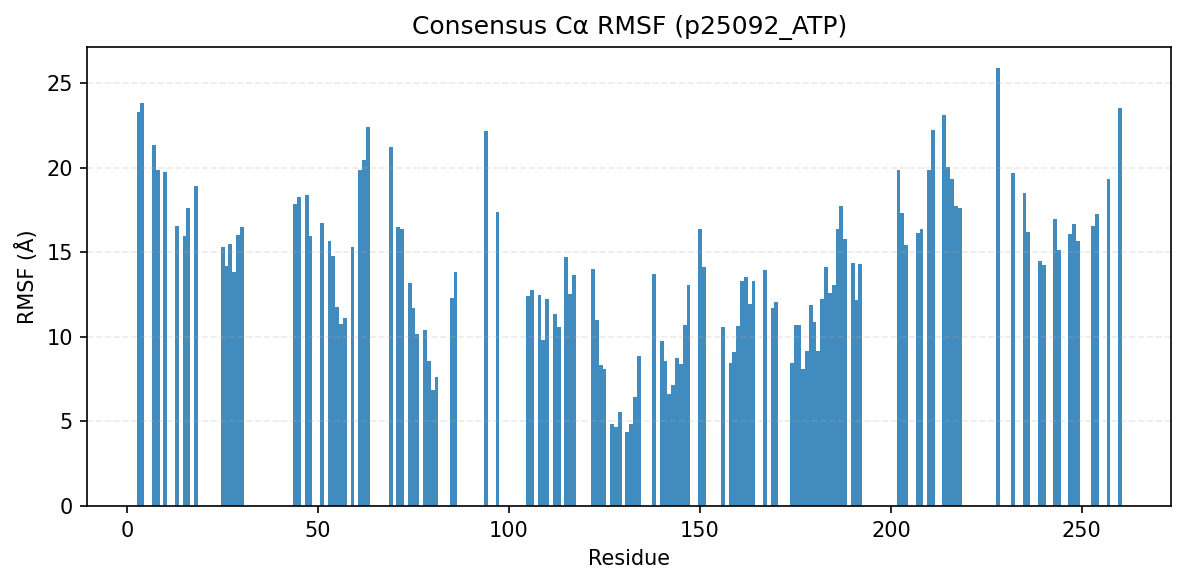

The file beside this chart, header and first rows:
consensus_index, resid, aa, rmsf_A
0, 3, I, 23.31
1, 4, D, 23.83
2, 7, K, 21.32
3, 8, R, 19.84
4, 10, D, 19.74
5, 13, Q, 16.53
6, 15, L, 15.95
7, 16, R, 17.61
8, 18, C, 18.92
11, 25, V, 15.33
12, 26, I, 14.2
13, 27, L, 15.5
14, 28, K, 13.85
15, 29, D, 16.03
16, 30, L, 16.5
17, 44, E, 17.88
18, 45, L, 18.26
19, 47, K, 18.36
20, 48, L, 15.96
21, 51, I, 16.71
22, 53, Y, 15.68
23, 54, Y, 14.76
24, 55, N, 11.75
25, 56, L, 10.75
26, 57, T, 11.1
27, 59, F, 15.31
28, 61, G, 19.84
29, 62, T, 20.44
30, 63, V, 22.42
31, 69, I, 21.23
32, 71, G, 16.51
33, 72, V, 16.39
34, 74, E, 13.16
35, 75, Y, 11.7
36, 76, C, 10.17
37, 78, R, 10.4
38, 79, G, 8.591
39, 80, S, 6.876
40, 81, L, 7.603
41, 85, L, 12.32
42, 86, N, 13.81
43, 94, G, 22.16
45, 97, M, 17.41
46, 105, V, 12.43
47, 106, L, 12.76
48, 108, D, 12.47
49, 109, I, 9.797
50, 110, A, 12.27
51, 112, G, 11.33
52, 113, M, 10.59
53, 115, Y, 14.75
54, 116, L, 12.53
55, 117, H, 13.64
56, 122, E, 14.02
57, 123, V, 11.02
58, 124, H, 8.325
59, 125, G, 8.131
60, 127, L, 4.853
61, 128, K, 4.67
62, 129, S, 5.566
... 71 more rows
